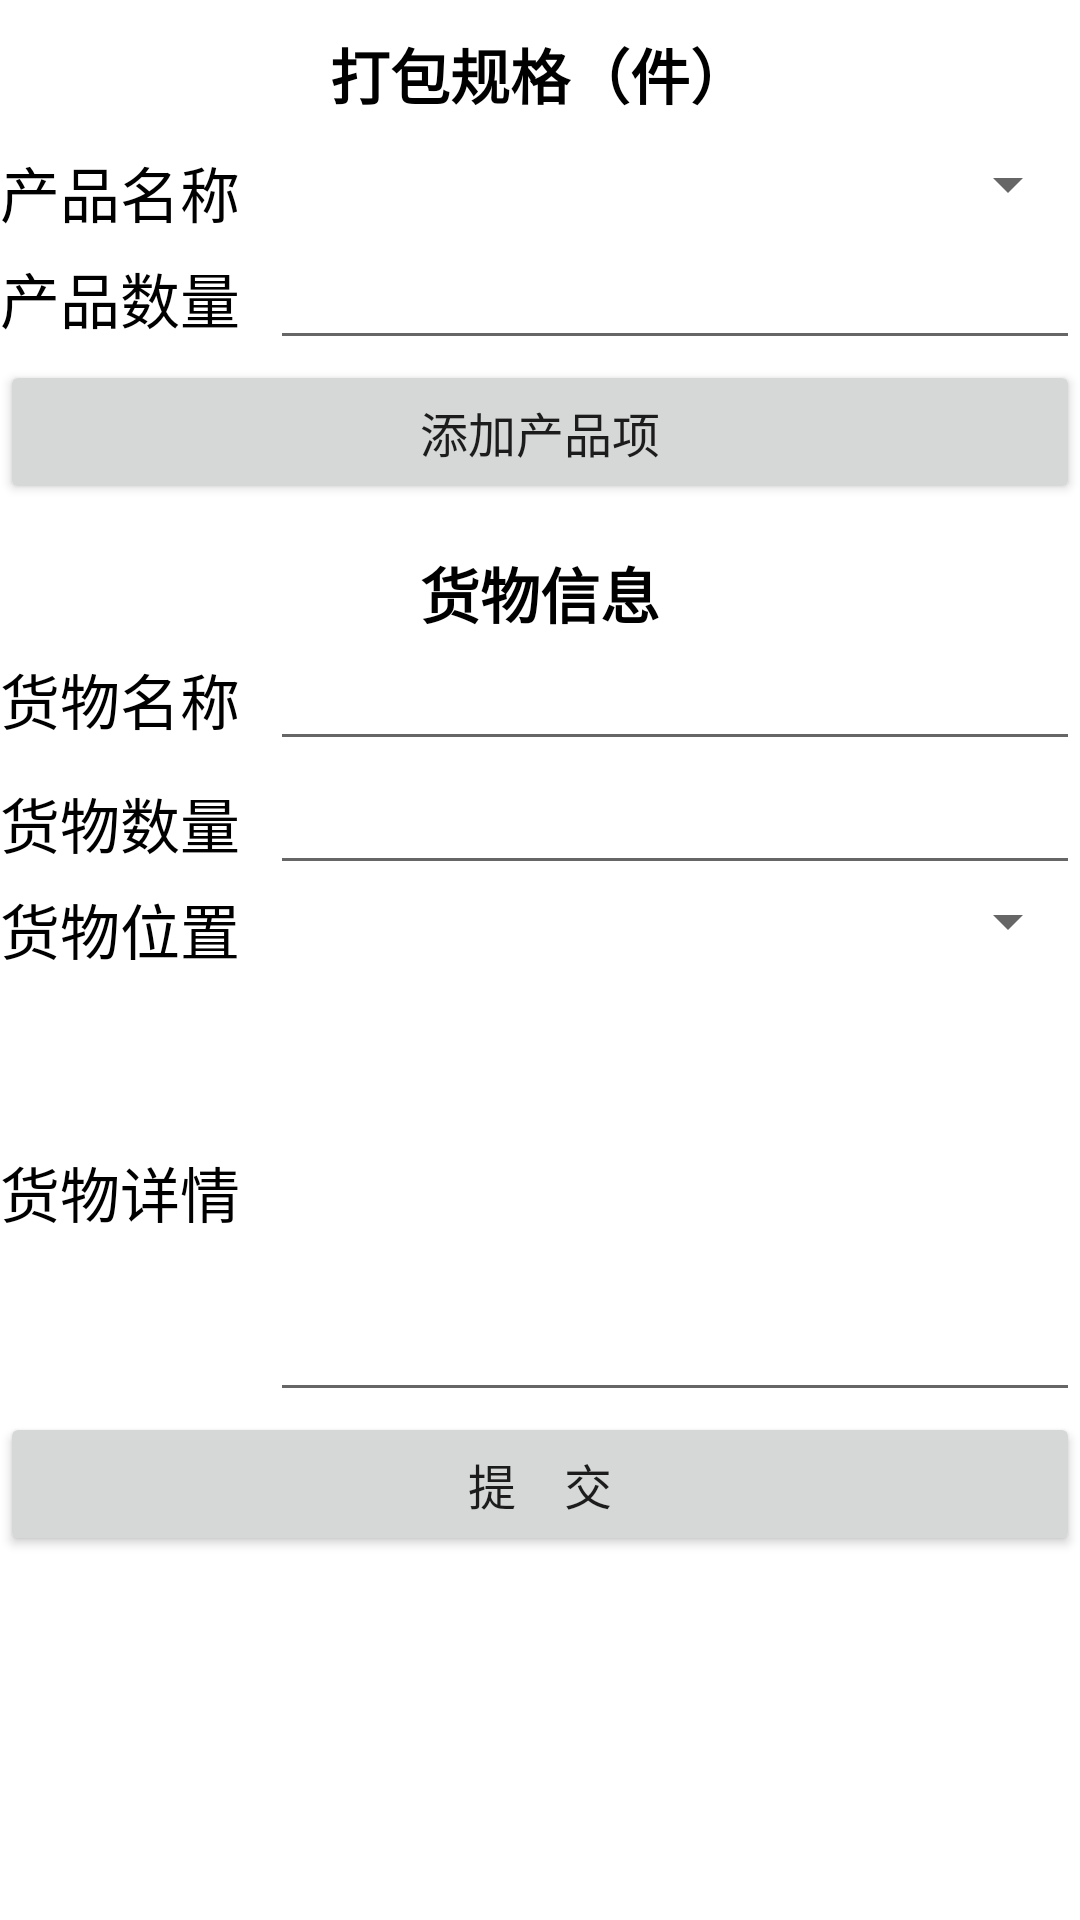

Android layout source for this screen:
<!-- AndroidManifest.xml: application theme Theme.MiniWarehose -->
<!-- res/layout/activity_packed_form.xml -->
<?xml version="1.0" encoding="utf-8"?>

<ScrollView xmlns:android="http://schemas.android.com/apk/res/android"
    xmlns:tools="http://schemas.android.com/tools"
    android:layout_width="match_parent"
    android:layout_height="match_parent"
    android:orientation="vertical"
    android:layout_margin="5dp">

    <LinearLayout
        android:layout_width="match_parent"
        android:layout_height="wrap_content"
        android:orientation="vertical">

        <LinearLayout
            android:layout_width="match_parent"
            android:layout_height="wrap_content"
            android:orientation="vertical">

            <TextView
                android:id="@+id/packedStandardTitleText"
                android:layout_width="match_parent"
                android:layout_height="wrap_content"
                android:text="@string/packedStandardTitle"
                android:textStyle="bold"
                android:textSize="20sp"
                android:textColor="@color/black"
                android:gravity="center"
                android:layout_marginTop="10dp"/>

            <LinearLayout
                android:id="@+id/dynamicLayoutParts"
                android:layout_width="match_parent"
                android:layout_height="wrap_content"
                android:orientation="vertical"
                android:layout_marginTop="10dp">

                <LinearLayout
                    android:layout_width="match_parent"
                    android:layout_height="wrap_content"
                    android:orientation="horizontal">

                    <TextView
                        android:id="@+id/packedProductNameText"
                        android:layout_width="0dp"
                        android:layout_height="wrap_content"
                        android:layout_weight="1"
                        android:text="@string/packedProductNameText"
                        android:textColor="@color/black"
                        android:textSize="20sp" />

                    <Spinner
                        android:id="@+id/packedProductNameSpinner"
                        android:layout_width="0dp"
                        android:layout_height="wrap_content"
                        android:layout_weight="3"
                        android:spinnerMode="dropdown" />

                </LinearLayout>

                <LinearLayout
                    android:layout_width="match_parent"
                    android:layout_height="wrap_content"
                    android:orientation="horizontal">

                    <TextView
                        android:id="@+id/packedProductNumberText"
                        android:layout_width="0dp"
                        android:layout_height="wrap_content"
                        android:layout_weight="1"
                        android:text="@string/packedProductNumber"
                        android:textColor="@color/black"
                        android:textSize="20sp" />

                    <EditText
                        android:id="@+id/packedProductNumberEdit"
                        android:layout_width="0dp"
                        android:layout_height="wrap_content"
                        android:layout_weight="3"
                        android:inputType="numberDecimal"
                        android:singleLine="true"
                        tools:ignore="Autofill,LabelFor" />

                </LinearLayout>

            </LinearLayout>

            <Button
                android:id="@+id/packedAddProductBtn"
                android:layout_width="match_parent"
                android:layout_height="wrap_content"
                android:text="@string/packedAddProduct"
                android:textSize="16sp"/>

        </LinearLayout>

        <LinearLayout
            android:layout_width="match_parent"
            android:layout_height="wrap_content"
            android:orientation="vertical"
            android:layout_marginTop="15dp">

            <TextView
                android:id="@+id/packedPackageTitleText"
                android:layout_width="match_parent"
                android:layout_height="wrap_content"
                android:text="@string/packedPackageTitle"
                android:textColor="@color/black"
                android:textSize="20sp"
                android:textStyle="bold"
                android:gravity="center"/>

            <LinearLayout
                android:layout_width="match_parent"
                android:layout_height="wrap_content"
                android:orientation="horizontal">

                <TextView
                    android:id="@+id/packedPackageNameText"
                    android:layout_width="0dp"
                    android:layout_height="wrap_content"
                    android:layout_weight="1"
                    android:text="@string/packedPackageName"
                    android:textColor="@color/black"
                    android:textSize="20sp" />

                <EditText
                    android:id="@+id/packedPackageNameEdit"
                    android:layout_width="0dp"
                    android:layout_height="wrap_content"
                    android:layout_weight="3"
                    android:inputType="text"
                    android:singleLine="true"
                    tools:ignore="Autofill,LabelFor" />

            </LinearLayout>

            <LinearLayout
                android:layout_width="match_parent"
                android:layout_height="wrap_content"
                android:orientation="horizontal">

                <TextView
                    android:id="@+id/packedPackageNumberText"
                    android:layout_width="0dp"
                    android:layout_height="wrap_content"
                    android:layout_weight="1"
                    android:text="@string/packedPackageNumber"
                    android:textColor="@color/black"
                    android:textSize="20sp" />

                <EditText
                    android:id="@+id/packedPackageNumberEdit"
                    android:layout_width="0dp"
                    android:layout_height="wrap_content"
                    android:layout_weight="3"
                    android:inputType="number"
                    android:singleLine="true"
                    tools:ignore="Autofill,LabelFor" />

            </LinearLayout>

            <LinearLayout
                android:id="@+id/dynamicLayoutPackageLocationSpinner"
                android:layout_width="match_parent"
                android:layout_height="wrap_content"
                android:orientation="vertical">

                <LinearLayout
                    android:layout_width="match_parent"
                    android:layout_height="wrap_content"
                    android:orientation="horizontal"
                    tools:ignore="UselessParent">

                    <TextView
                        android:id="@+id/packedPackageLocationText"
                        android:layout_width="0dp"
                        android:layout_height="wrap_content"
                        android:layout_weight="1"
                        android:text="@string/packedPackageLocation"
                        android:textColor="@color/black"
                        android:textSize="20sp" />

                    <Spinner
                        android:id="@+id/packedPackageLocationSpinner"
                        android:layout_width="0dp"
                        android:layout_height="wrap_content"
                        android:layout_weight="3"
                        android:spinnerMode="dropdown" />

                </LinearLayout>

            </LinearLayout>

            <LinearLayout
                android:layout_width="match_parent"
                android:layout_height="wrap_content"
                android:orientation="horizontal">

                <TextView
                    android:id="@+id/packedPackageDetailText"
                    android:layout_width="0dp"
                    android:layout_height="wrap_content"
                    android:layout_weight="1"
                    android:text="@string/packedPackageDetail"
                    android:textColor="@color/black"
                    android:textSize="20sp" />

                <EditText
                    android:id="@+id/packedPackageDetailEdit"
                    android:layout_width="0dp"
                    android:layout_height="wrap_content"
                    android:layout_weight="3"
                    android:lines="6"
                    tools:ignore="Autofill,LabelFor,TextFields" />

            </LinearLayout>

            <Button
                android:id="@+id/packedPackageSubmitBtn"
                android:layout_width="match_parent"
                android:layout_height="wrap_content"
                android:text="@string/submit"
                android:textSize="16sp"/>

        </LinearLayout>

    </LinearLayout>

</ScrollView>
<!-- resources referenced by this layout -->
<resources>
  <color name="black">#FF000000</color>
  <string name="packedAddProduct">添加产品项</string>
  <string name="packedPackageDetail">货物详情</string>
  <string name="packedPackageLocation">货物位置</string>
  <string name="packedPackageName">货物名称</string>
  <string name="packedPackageNumber">货物数量</string>
  <string name="packedPackageTitle">货物信息</string>
  <string name="packedProductNameText">产品名称</string>
  <string name="packedProductNumber">产品数量</string>
  <string name="packedStandardTitle">打包规格（件）</string>
  <string name="submit">提　交</string>
  <style name="Theme.MiniWarehose" parent="Theme.MaterialComponents.DayNight.DarkActionBar">
          
          <item name="colorPrimary">@color/purple_500</item>
          <item name="colorPrimaryVariant">@color/purple_700</item>
          <item name="colorOnPrimary">@color/white</item>
          
          <item name="colorSecondary">@color/teal_200</item>
          <item name="colorSecondaryVariant">@color/teal_700</item>
          <item name="colorOnSecondary">@color/black</item>
          
          <item name="android:statusBarColor" tools:targetApi="l">?attr/colorPrimaryVariant</item>
          
      </style>
  <color name="purple_500">#FF6200EE</color>
  <color name="purple_700">#FF3700B3</color>
  <color name="white">#FFFFFFFF</color>
  <color name="teal_200">#FF03DAC5</color>
  <color name="teal_700">#FF018786</color>
</resources>
